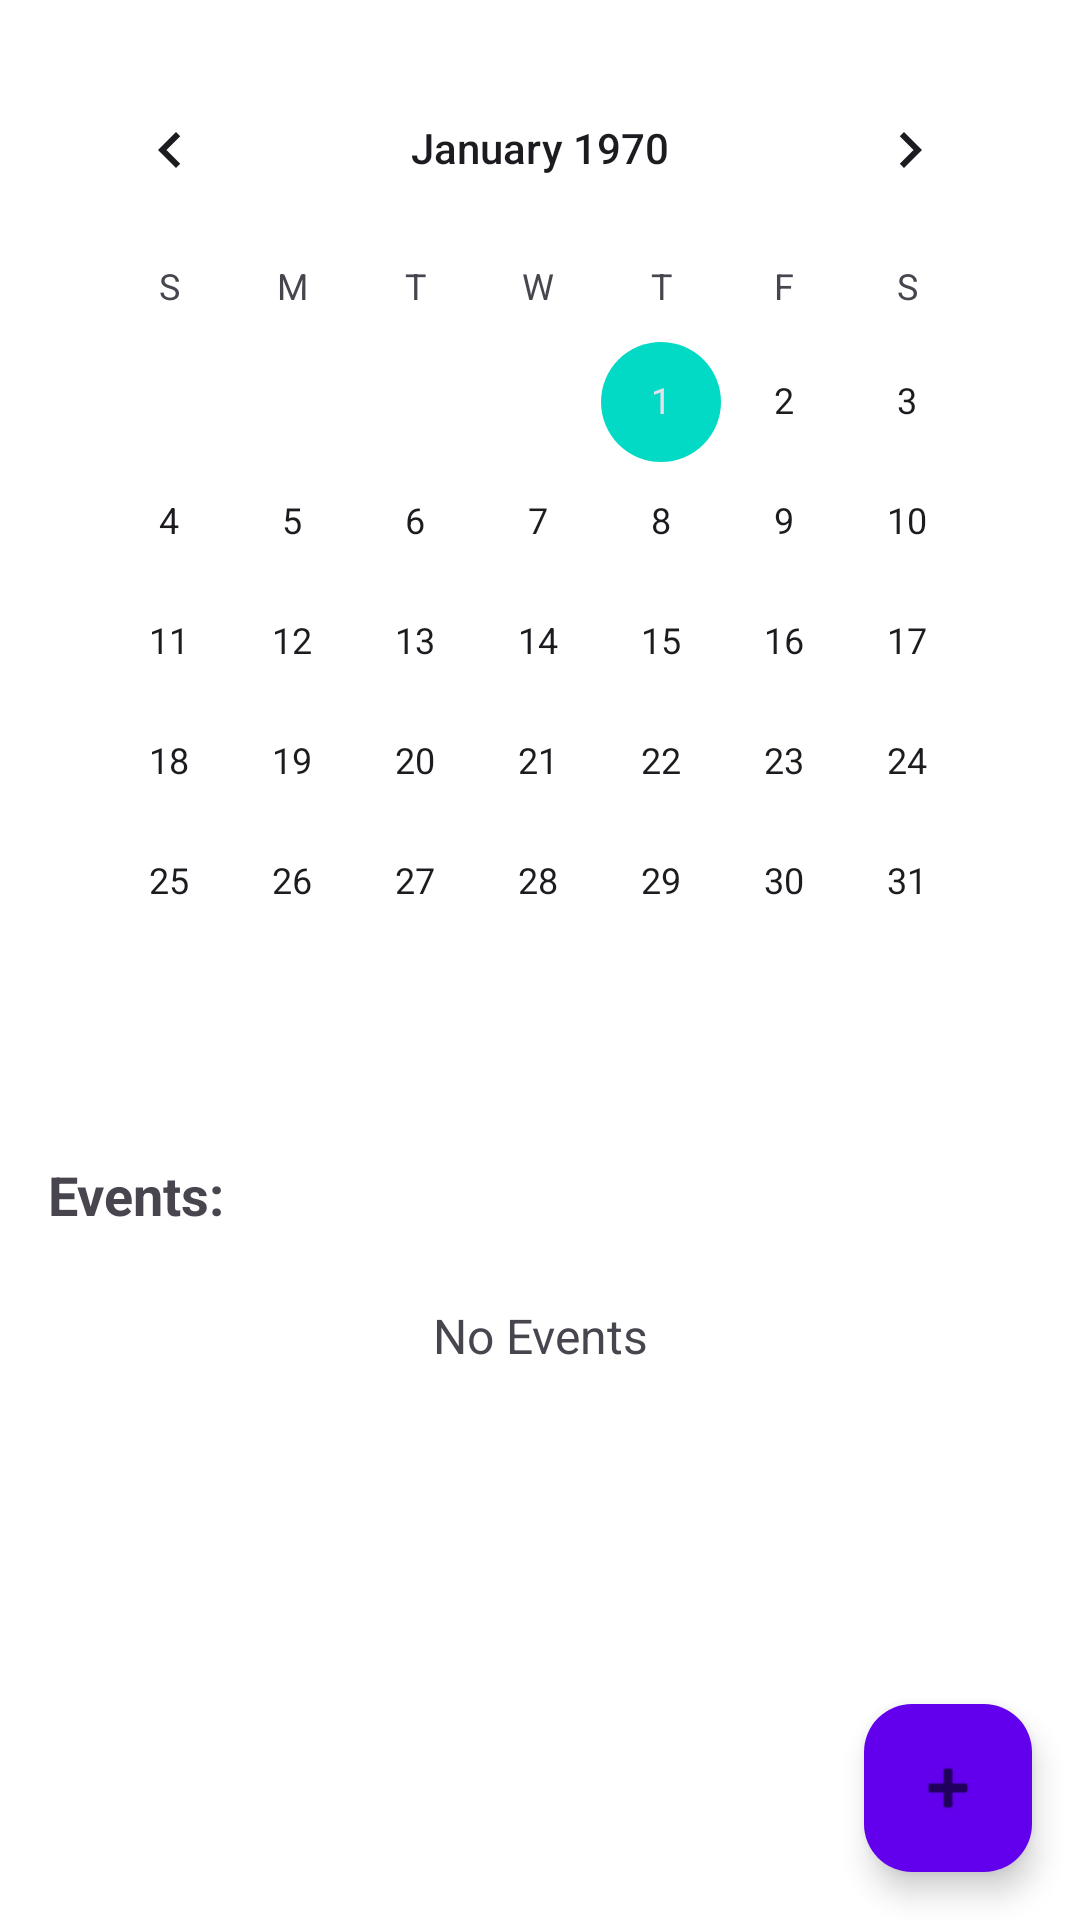

Here is an Android app screen rendered from its layout file. Give the layout XML and the strings, colors and styles it references.
<!-- AndroidManifest.xml: application theme Theme.EventTrackerKotlin -->
<!-- res/layout/main_screen.xml -->
<RelativeLayout
    xmlns:android="http://schemas.android.com/apk/res/android"
    xmlns:app="http://schemas.android.com/apk/res-auto"
    xmlns:tools="http://schemas.android.com/tools"
    android:layout_width="match_parent"
    android:layout_height="match_parent"
    tools:context=".MainActivity">

    <CalendarView
        android:id="@+id/calendarView"
        android:layout_width="match_parent"
        android:layout_height="wrap_content"
        android:layout_alignParentTop="true"
        android:layout_margin="16dp"/>

    <TextView
        android:id="@+id/eventsLabel"
        android:layout_width="wrap_content"
        android:layout_height="wrap_content"
        android:layout_below="@id/calendarView"
        android:layout_marginTop="16dp"
        android:text="Events:"
        android:textSize="18sp"
        android:layout_marginStart="16dp"
        android:layout_marginLeft="16dp"
        android:textStyle="bold"/>

    <TextView
        android:id="@+id/eventListTextView"
        android:layout_width="match_parent"
        android:layout_height="wrap_content"
        android:layout_below="@id/eventsLabel"
        android:layout_marginTop="8dp"
        android:text="No Events"
        android:textSize="16sp"
        android:padding="16dp"
        android:textAlignment="center"/>

    
    <com.google.android.material.floatingactionbutton.FloatingActionButton
        android:id="@+id/fab_add"
        android:layout_width="wrap_content"
        android:layout_height="wrap_content"
        android:layout_alignParentEnd="true"
        android:layout_alignParentBottom="true"
        android:layout_margin="16dp"
        android:contentDescription="@string/add_event"
        app:backgroundTint="@color/purple_500"
        android:src="@android:drawable/ic_input_add"/>
</RelativeLayout>
<!-- resources referenced by this layout -->
<resources>
  <string name="add_event">Add Event</string>s
  <style name="Theme.EventTrackerKotlin" parent="Theme.Material3.DayNight">
          
          <item name="colorPrimary">@color/purple_500</item>
          <item name="colorPrimaryVariant">@color/purple_700</item>
          <item name="colorSecondary">@color/teal_200</item>
          <item name="android:windowBackground">@color/white</item>
          <item name="android:navigationBarColor">@color/black</item>
      </style>
  <!-- not gathered from this repository: default colours our renderer supplied (Android Studio template values) -->
  <color name="purple_500">#FF6200EE</color>
  <color name="purple_700">#FF3700B3</color>
  <color name="teal_200">#FF03DAC5</color>
  <color name="black">#FF000000</color>
  <color name="white">#FFFFFFFF</color>
</resources>
